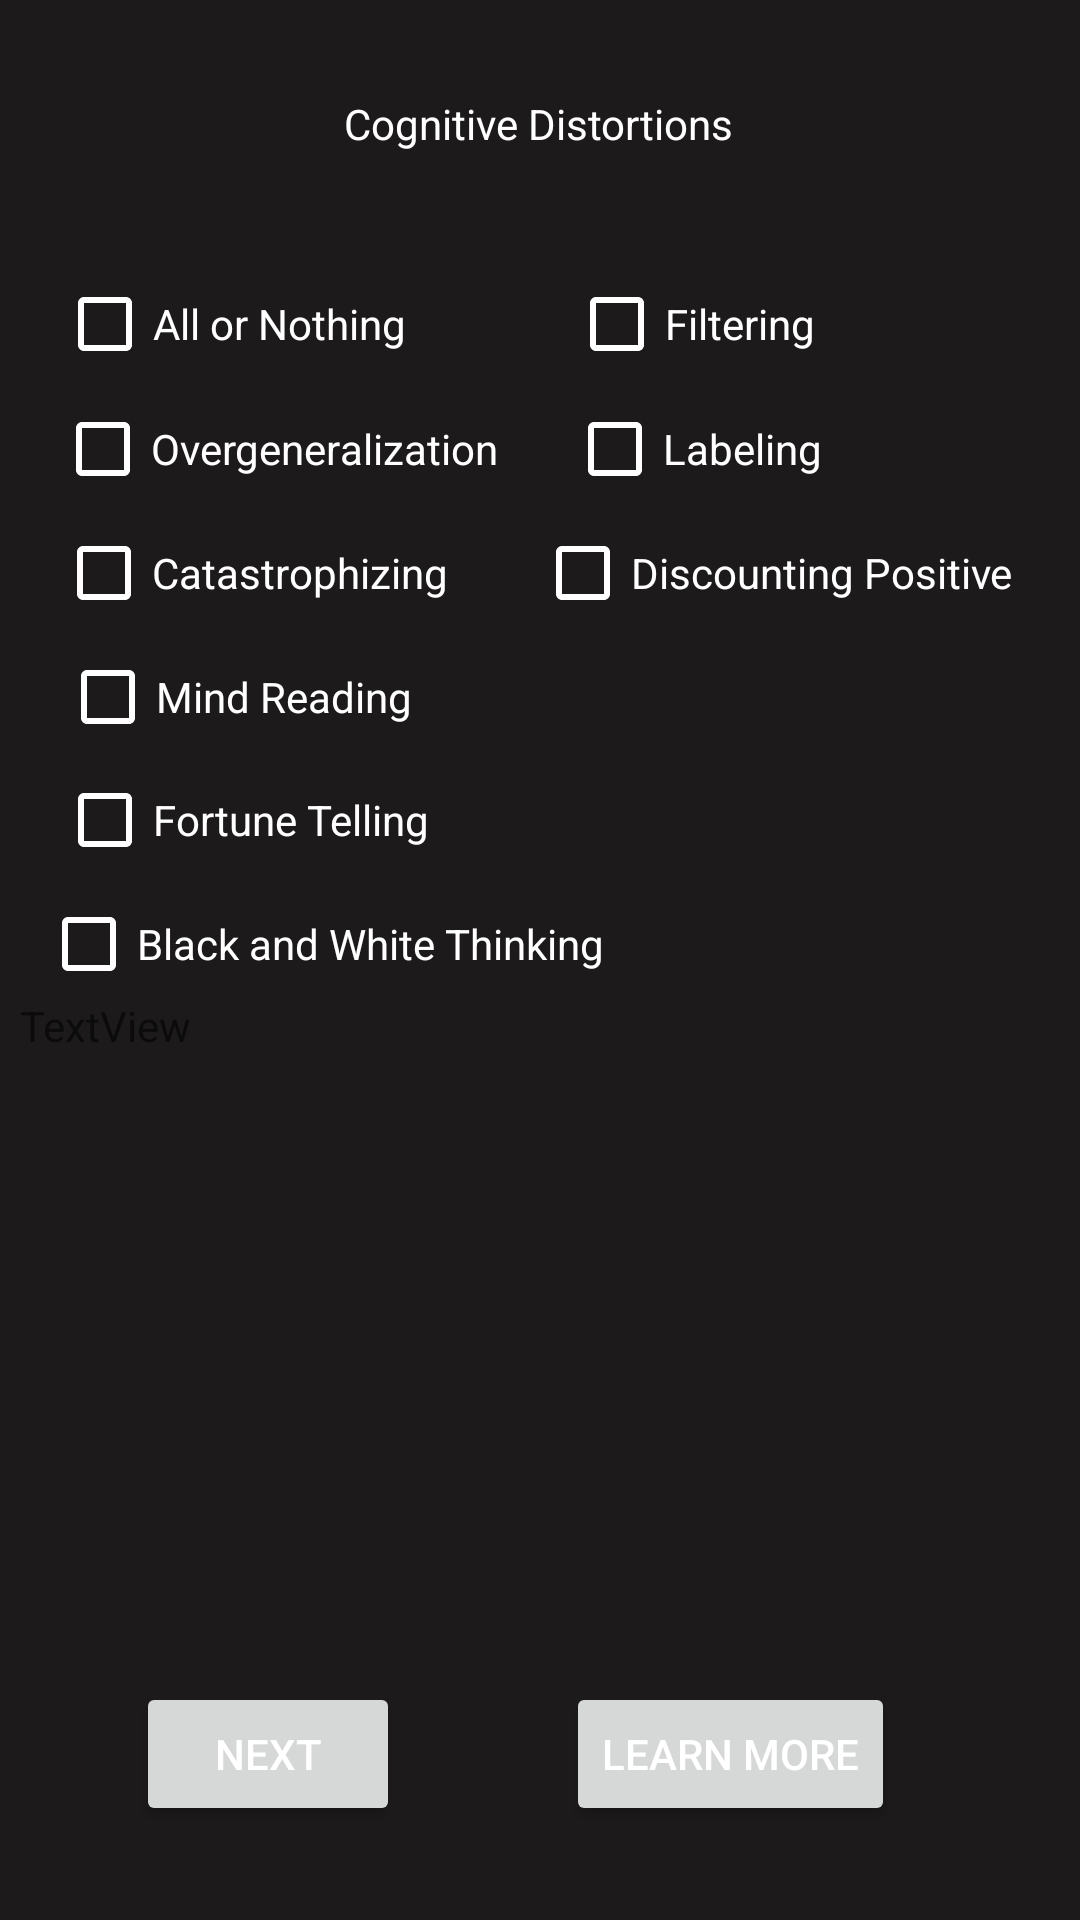

This screen was rendered from an Android layout file. Write that file and the resources it references.
<!-- AndroidManifest.xml: application theme Theme.FeelGood -->
<!-- res/layout/activity_mental_distortions.xml -->
<?xml version="1.0" encoding="utf-8"?>
<androidx.constraintlayout.widget.ConstraintLayout xmlns:android="http://schemas.android.com/apk/res/android"
    xmlns:app="http://schemas.android.com/apk/res-auto"
    xmlns:tools="http://schemas.android.com/tools"
    android:layout_width="match_parent"
    android:layout_height="match_parent"
    android:background="#1C1A1A"
    tools:context=".MentalDistortions">

    <CheckBox
        android:id="@+id/allorNothing"
        android:layout_width="wrap_content"
        android:layout_height="wrap_content"
        android:text="@string/mental_text1"
        android:textColor="@color/whiteTextColor"
        android:buttonTint="@color/whiteTextColor"
        app:layout_constraintBottom_toBottomOf="parent"
        app:layout_constraintEnd_toEndOf="parent"
        app:layout_constraintHorizontal_bias="0.078"
        app:layout_constraintStart_toStartOf="parent"
        app:layout_constraintTop_toTopOf="parent"
        app:layout_constraintVertical_bias="0.142" />

    <CheckBox
        android:id="@+id/Filtering"
        android:layout_width="wrap_content"
        android:layout_height="wrap_content"
        android:text="@string/filtering"
        android:textColor="@color/whiteTextColor"
        android:buttonTint="@color/whiteTextColor"
        app:layout_constraintBottom_toBottomOf="parent"
        app:layout_constraintEnd_toEndOf="parent"
        app:layout_constraintHorizontal_bias="0.682"
        app:layout_constraintStart_toStartOf="parent"
        app:layout_constraintTop_toTopOf="parent"
        app:layout_constraintVertical_bias="0.142" />

    <CheckBox
        android:id="@+id/Labeling"
        android:layout_width="wrap_content"
        android:layout_height="wrap_content"
        android:text="@string/label"
        android:textColor="@color/whiteTextColor"
        android:buttonTint="@color/whiteTextColor"
        app:layout_constraintBottom_toBottomOf="parent"
        app:layout_constraintEnd_toEndOf="parent"
        app:layout_constraintHorizontal_bias="0.687"
        app:layout_constraintStart_toStartOf="parent"
        app:layout_constraintTop_toTopOf="parent"
        app:layout_constraintVertical_bias="0.212" />

    <CheckBox
        android:id="@+id/discountingPositive"
        android:layout_width="wrap_content"
        android:layout_height="wrap_content"
        android:text="@string/discounting"
        android:textColor="@color/whiteTextColor"
        android:buttonTint="@color/whiteTextColor"
        app:layout_constraintBottom_toBottomOf="parent"
        app:layout_constraintEnd_toEndOf="parent"
        app:layout_constraintHorizontal_bias="0.888"
        app:layout_constraintStart_toStartOf="parent"
        app:layout_constraintTop_toTopOf="parent"
        app:layout_constraintVertical_bias="0.282" />

    <CheckBox
        android:id="@+id/Overgeneralization"
        android:layout_width="wrap_content"
        android:layout_height="wrap_content"
        android:text="@string/mental_text2"
        android:textColor="@color/whiteTextColor"
        android:buttonTint="@color/whiteTextColor"
        app:layout_constraintBottom_toBottomOf="parent"
        app:layout_constraintEnd_toEndOf="parent"
        app:layout_constraintHorizontal_bias="0.087"
        app:layout_constraintStart_toStartOf="parent"
        app:layout_constraintTop_toTopOf="parent"
        app:layout_constraintVertical_bias="0.212" />

    <CheckBox
        android:id="@+id/Catastrophizing"
        android:layout_width="wrap_content"
        android:layout_height="wrap_content"
        android:text="@string/mental_text3"
        android:textColor="@color/whiteTextColor"
        android:buttonTint="@color/whiteTextColor"
        app:layout_constraintBottom_toBottomOf="parent"
        app:layout_constraintEnd_toEndOf="parent"
        app:layout_constraintHorizontal_bias="0.082"
        app:layout_constraintStart_toStartOf="parent"
        app:layout_constraintTop_toTopOf="parent"
        app:layout_constraintVertical_bias="0.282" />

    <CheckBox
        android:id="@+id/mindReading"
        android:layout_width="wrap_content"
        android:layout_height="wrap_content"
        android:text="@string/mireading"
        android:textColor="@color/whiteTextColor"
        android:buttonTint="@color/whiteTextColor"
        app:layout_constraintBottom_toBottomOf="parent"
        app:layout_constraintEnd_toEndOf="parent"
        app:layout_constraintHorizontal_bias="0.082"
        app:layout_constraintStart_toStartOf="parent"
        app:layout_constraintTop_toTopOf="parent"
        app:layout_constraintVertical_bias="0.352" />

    <CheckBox
        android:id="@+id/fortuneTelling"
        android:layout_width="wrap_content"
        android:layout_height="wrap_content"
        android:text="@string/chkbox"
        android:textColor="@color/whiteTextColor"
        android:buttonTint="@color/whiteTextColor"
        app:layout_constraintBottom_toBottomOf="parent"
        app:layout_constraintEnd_toEndOf="parent"
        app:layout_constraintHorizontal_bias="0.081"
        app:layout_constraintStart_toStartOf="parent"
        app:layout_constraintTop_toTopOf="parent"
        app:layout_constraintVertical_bias="0.421" />

    <CheckBox
        android:id="@+id/blackWhite"
        android:layout_width="wrap_content"
        android:layout_height="wrap_content"
        android:text="@string/chkboxbwhite"
        android:textColor="@color/whiteTextColor"
        android:buttonTint="@color/whiteTextColor"
        app:layout_constraintBottom_toBottomOf="parent"
        app:layout_constraintEnd_toEndOf="parent"
        app:layout_constraintHorizontal_bias="0.08"
        app:layout_constraintStart_toStartOf="parent"
        app:layout_constraintTop_toTopOf="parent"
        app:layout_constraintVertical_bias="0.491" />

    <TextView
        android:id="@+id/mentalDis"
        android:layout_width="wrap_content"
        android:layout_height="wrap_content"
        android:text="@string/mental_text4"
        android:textColor="@color/whiteTextColor"

        app:layout_constraintBottom_toBottomOf="parent"
        app:layout_constraintEnd_toEndOf="parent"
        app:layout_constraintHorizontal_bias="0.498"
        app:layout_constraintStart_toStartOf="parent"
        app:layout_constraintTop_toTopOf="parent"
        app:layout_constraintVertical_bias="0.051" />

    <TextView
        android:id="@+id/textView5"
        android:layout_width="343dp"
        android:layout_height="211dp"
        android:text="@string/mental_text5"
        app:layout_constraintBottom_toBottomOf="parent"
        app:layout_constraintEnd_toEndOf="parent"
        app:layout_constraintHorizontal_bias="0.397"
        app:layout_constraintStart_toStartOf="parent"
        app:layout_constraintTop_toTopOf="parent"
        app:layout_constraintVertical_bias="0.775" />

    <Button
        android:id="@+id/nxtBtn02"
        android:layout_width="wrap_content"
        android:layout_height="wrap_content"
        android:text="@string/mental_text6"
        android:textColor="@color/whiteTextColor"
        app:layout_constraintBottom_toBottomOf="parent"
        app:layout_constraintEnd_toEndOf="parent"
        app:layout_constraintHorizontal_bias="0.167"
        app:layout_constraintStart_toStartOf="parent"
        app:layout_constraintTop_toTopOf="parent"
        app:layout_constraintVertical_bias="0.947" />

    <Button
        android:id="@+id/learnmore"
        android:layout_width="wrap_content"
        android:layout_height="wrap_content"
        android:text="@string/learn"
        android:textColor="@color/whiteTextColor"
        app:layout_constraintBottom_toBottomOf="parent"
        app:layout_constraintEnd_toEndOf="parent"
        app:layout_constraintHorizontal_bias="0.753"
        app:layout_constraintStart_toStartOf="parent"
        app:layout_constraintTop_toTopOf="parent"
        app:layout_constraintVertical_bias="0.947" />
</androidx.constraintlayout.widget.ConstraintLayout>
<!-- resources referenced by this layout -->
<resources>
  <color name="whiteTextColor">#fff</color>
  <string name="chkbox">Fortune Telling</string>
  <string name="chkboxbwhite">Black and White Thinking</string>
  <string name="discounting">Discounting Positive</string>
  <string name="filtering">Filtering</string>
  <string name="label">Labeling</string>
  <string name="learn">Learn More</string>
  <string name="mental_text1">All or Nothing</string>
  <string name="mental_text2">Overgeneralization</string>
  <string name="mental_text3">Catastrophizing</string>
  <string name="mental_text4">Cognitive Distortions</string>
  <string name="mental_text5">TextView</string>
  <string name="mental_text6">Next</string>
  <string name="mireading">Mind Reading</string>
  <style name="Theme.FeelGood" parent="Theme.MaterialComponents.DayNight.NoActionBar">
          
          <item name="colorPrimary">@color/black</item>
          <item name="colorPrimaryVariant">@color/black</item>
          <item name="colorOnPrimary">@color/black</item>
          
          <item name="colorSecondary">@color/black</item>
          <item name="colorSecondaryVariant">@color/black2</item>
          <item name="colorOnSecondary">@color/black</item>
          
          <item name="android:statusBarColor" tools:targetApi="l">?attr/colorPrimaryVariant</item>
          
      </style>
  <color name="black">#FF000000</color>
  <color name="black2">#2C2A2A</color>
</resources>
